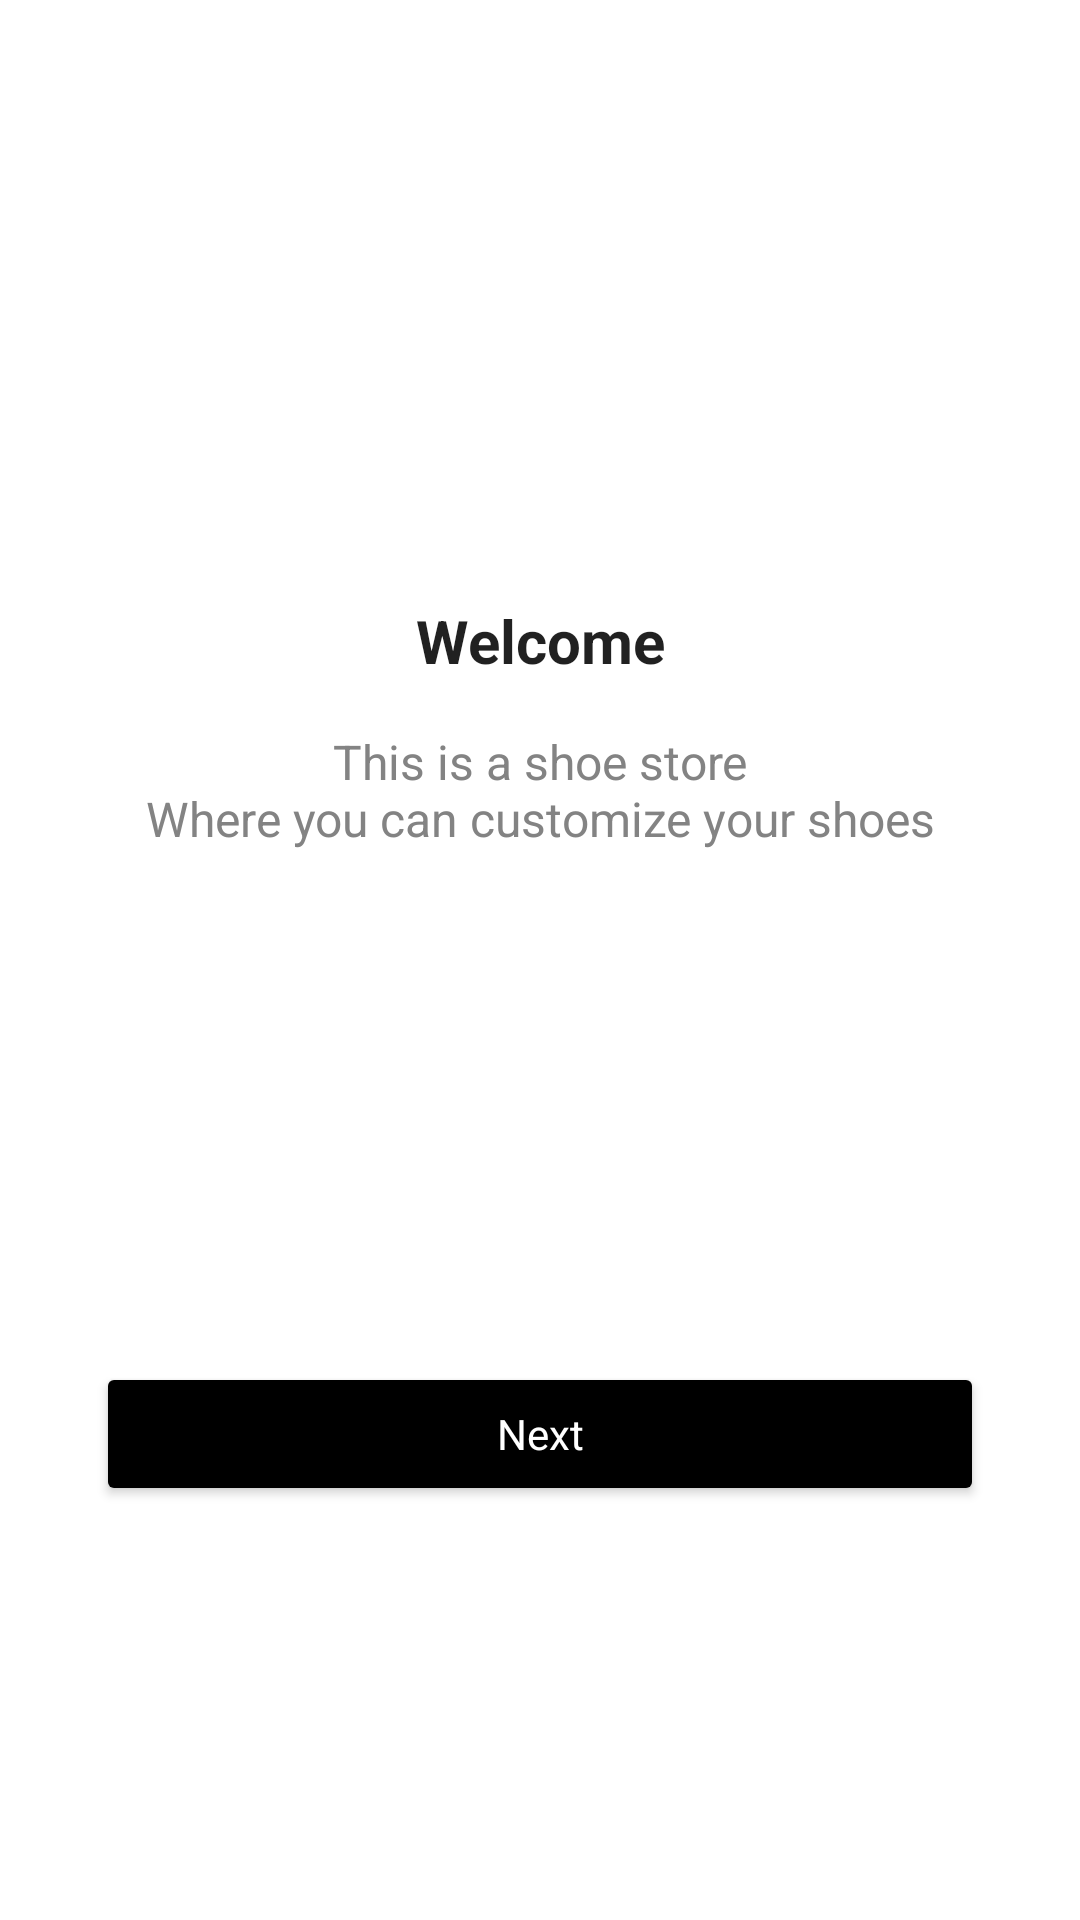

Here is an Android app screen rendered from its layout file. Give the layout XML and the strings, colors and styles it references.
<!-- AndroidManifest.xml: application theme Theme.ShoeStore -->
<!-- res/layout/fragment_welcome.xml -->
<?xml version="1.0" encoding="utf-8"?>
<FrameLayout xmlns:android="http://schemas.android.com/apk/res/android"
    xmlns:app="http://schemas.android.com/apk/res-auto"
    xmlns:tools="http://schemas.android.com/tools"
    android:layout_width="match_parent"
    android:layout_height="match_parent"
    tools:context=".views.WelcomeFragment">

    <androidx.constraintlayout.widget.ConstraintLayout
        android:layout_width="match_parent"
        android:layout_height="match_parent">


        <TextView
            android:id="@+id/welcome_text"
            android:layout_width="0dp"
            android:layout_height="wrap_content"
            android:text="@string/welcome"
            android:layout_marginTop="200dp"
            android:layout_marginEnd="@dimen/large_margin"
            android:layout_marginStart="@dimen/large_margin"
            app:layout_constraintEnd_toEndOf="parent"
            app:layout_constraintStart_toStartOf="parent"
            app:layout_constraintTop_toTopOf="parent"
            style="@style/TextAppearance.AppCompat.Body1.Large"/>

        <TextView
            android:id="@+id/description"
            android:layout_width="0dp"
            android:layout_height="wrap_content"
            android:text="@string/welcome_description"
            android:layout_marginTop="@dimen/miduem_margin"
            android:layout_marginEnd="@dimen/large_margin"
            android:layout_marginStart="@dimen/large_margin"
            app:layout_constraintEnd_toEndOf="parent"
            app:layout_constraintStart_toStartOf="parent"
            app:layout_constraintTop_toBottomOf="@id/welcome_text"
            style="@style/TextAppearance.AppCompat.Body1.Small"/>

        <Button
            android:id="@+id/next_btn"
            style="@style/PrimaryButton"
            android:layout_width="match_parent"
            android:layout_height="wrap_content"
            android:layout_marginStart="@dimen/large_margin"
            android:layout_marginTop="@dimen/large_margin"
            android:layout_marginEnd="@dimen/large_margin"
            android:text="@string/next"
            app:layout_constraintBottom_toBottomOf="parent"
            app:layout_constraintEnd_toEndOf="parent"
            app:layout_constraintStart_toStartOf="parent"
            app:layout_constraintTop_toBottomOf="@id/description" />
    </androidx.constraintlayout.widget.ConstraintLayout>

</FrameLayout>
<!-- resources referenced by this layout -->
<resources>
  <dimen name="large_margin">32dp</dimen>
  <dimen name="miduem_margin">16dp</dimen>
  <string name="next">Next</string>
  <string name="welcome">Welcome</string>
  <string name="welcome_description">This is a shoe store\nWhere you can customize your shoes</string>
  <style name="PrimaryButton" parent="Widget.AppCompat.Button">
          <item name="android:textAppearance">@style/TextAppearance.Secondary</item>
          <item name="android:backgroundTint">@color/colorPrimary</item>
      </style>
  <style name="TextAppearance.AppCompat.Body1.Large" parent="TextAppearance.AppCompat.Body1">
          <item name="android:textSize">@dimen/large_text_size</item>
          <item name="android:textAlignment">center</item>
          <item name="android:textStyle">bold</item>
          <item name="android:textAppearance">@style/TextAppearance.Primary</item>
      </style>
  <style name="TextAppearance.AppCompat.Body1.Small" parent="TextAppearance.AppCompat.Body1">
          <item name="android:textSize">@dimen/miduem_text_size</item>
          <item name="android:textAlignment">center</item>
          <item name="android:textStyle">normal</item>
          <item name="android:textColor">@color/colorPrimaryLight</item>
      </style>
  <style name="Theme.ShoeStore" parent="Theme.MaterialComponents.DayNight.DarkActionBar">
          
          <item name="colorPrimary">@color/colorPrimary</item>
          <item name="colorPrimaryVariant">@color/colorPrimaryLight</item>
          <item name="colorOnPrimary">@color/colorSecondary</item>
          
          <item name="colorSecondary">@color/colorSecondaryLight</item>
          <item name="colorSecondaryVariant">@color/colorSecondary</item>
          <item name="colorOnSecondary">@color/colorSecondaryDark</item>
          
          <item name="android:statusBarColor" tools:targetApi="l">?attr/colorPrimaryVariant</item>
          
      </style>
  <style name="TextAppearance.Secondary" parent="TextAppearance.AppCompat">
          <item name="android:textColor">@color/colorSecondary</item>
      </style>
  <color name="colorPrimary">#000000</color>
  <dimen name="large_text_size">20sp</dimen>
  <style name="TextAppearance.Primary" parent="TextAppearance.AppCompat">
          <item name="android:textColor">@color/colorPrimary</item>
      </style>
  <dimen name="miduem_text_size">16sp</dimen>
  <color name="colorPrimaryLight">#838383</color>
  <color name="colorSecondary">#FFFFFF</color>
  <color name="colorSecondaryLight">#EF695D</color>
  <color name="colorSecondaryDark">#C83F35</color>
</resources>
